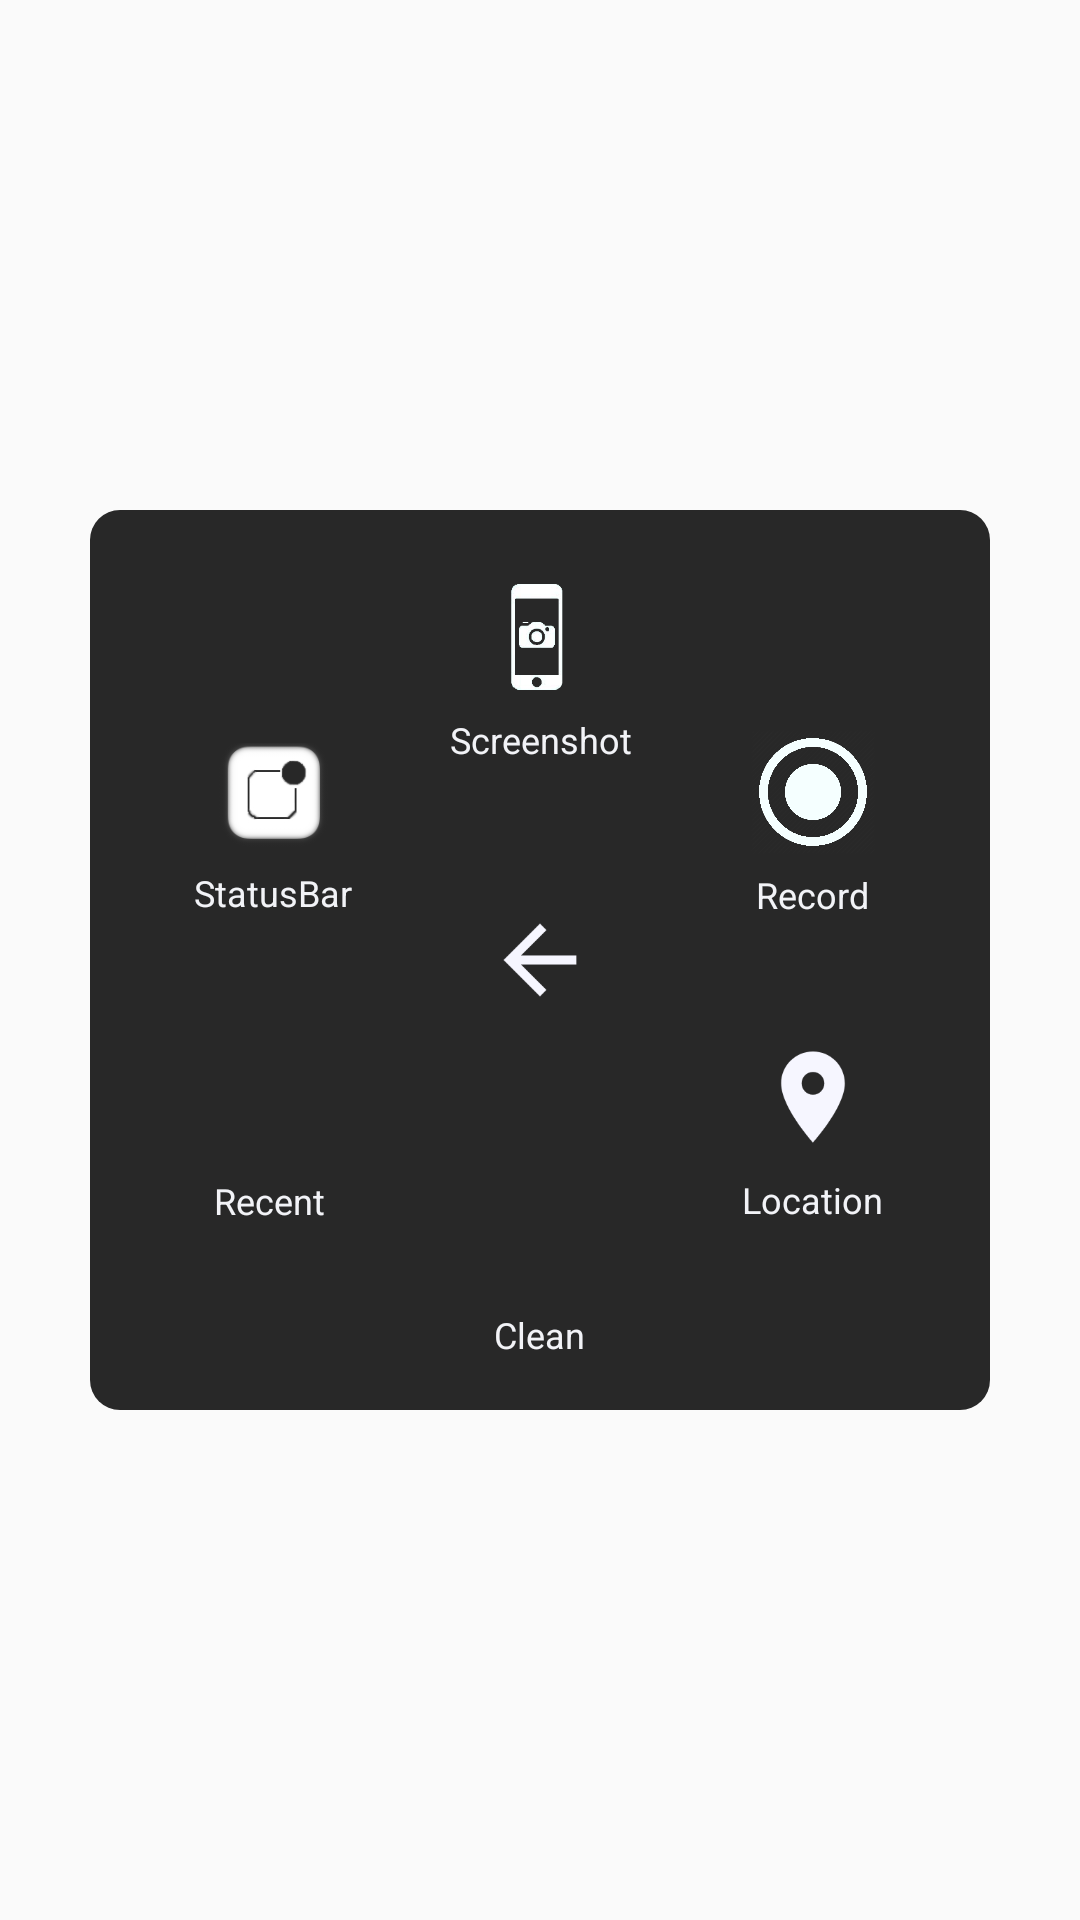

The Android layout XML behind this screen, and the referenced resources:
<!-- AndroidManifest.xml: application theme AppTheme -->
<!-- res/layout/service_device_sub_layou.xml -->
<?xml version="1.0" encoding="utf-8"?>
<RelativeLayout
    xmlns:android="http://schemas.android.com/apk/res/android"
    xmlns:app="http://schemas.android.com/apk/res-auto"
    xmlns:tools="http://schemas.android.com/tools"
    android:layout_width="match_parent"
    android:layout_height="match_parent">

    <androidx.constraintlayout.widget.ConstraintLayout
        android:layout_width="@dimen/root_layout_size"
        android:layout_height="@dimen/root_layout_size"
        android:layout_centerInParent="true"
        android:background="@drawable/layout_root_bg">

        <RelativeLayout
            android:id="@+id/parent_1_sub_device"
            android:layout_width="wrap_content"
            android:layout_height="wrap_content"
            app:layout_constraintBottom_toTopOf="@+id/btn_4_sub_device"
            app:layout_constraintEnd_toEndOf="parent"
            app:layout_constraintStart_toStartOf="parent"
            app:layout_constraintTop_toTopOf="parent"
            app:layout_constraintVertical_bias="0.296">
            <ImageButton
                android:id="@+id/btn_1_sub_device"
                android:layout_width="@dimen/layout_btn_size2"
                android:layout_height="@dimen/layout_btn_size2"
                android:background="@android:color/transparent"
                android:src="@drawable/screen_shot"
                android:scaleType="fitCenter"
                android:scaleX="0.8"
                android:scaleY="0.8"
                android:layout_centerHorizontal="true"
                tools:ignore="ContentDescription" />
            <TextView
                android:id="@+id/text_1_sub_device"
                android:layout_width="wrap_content"
                android:layout_height="wrap_content"
                android:text="@string/screenshot"
                android:textAlignment="center"
                android:textColor="@color/white_3"
                android:textSize="12sp"
                android:layout_centerHorizontal="true"
                android:layout_below="@id/btn_1_sub_device"/>
        </RelativeLayout>

        <RelativeLayout
            android:id="@+id/parent_2_sub_device"
            android:layout_width="wrap_content"
            android:layout_height="wrap_content"
            app:layout_constraintBottom_toBottomOf="parent"
            app:layout_constraintEnd_toStartOf="@+id/btn_4_sub_device"
            app:layout_constraintHorizontal_bias="0.486"
            app:layout_constraintStart_toStartOf="parent"
            app:layout_constraintTop_toTopOf="parent"
            app:layout_constraintVertical_bias="0.29">
            <ImageButton
                android:id="@+id/btn_2_sub_device"
                android:layout_width="@dimen/layout_btn_size2"
                android:layout_height="@dimen/layout_btn_size2"
                android:background="@android:color/transparent"
                android:src="@drawable/stratus_bar"
                android:scaleType="fitCenter"
                android:scaleX="0.8"
                android:scaleY="0.8"
                android:layout_centerHorizontal="true"
                tools:ignore="ContentDescription" />
            <TextView
                android:id="@+id/text_2_sub_device"
                android:layout_width="wrap_content"
                android:layout_height="wrap_content"
                android:text="@string/open_nstatusbar"
                android:textAlignment="center"
                android:textColor="@color/white_3"
                android:textSize="12sp"
                android:layout_below="@id/btn_2_sub_device"
                android:layout_centerHorizontal="true"/>
        </RelativeLayout>

        <RelativeLayout
            android:id="@+id/parent_3_sub_device"
            android:layout_width="wrap_content"
            android:layout_height="wrap_content"
            app:layout_constraintBottom_toBottomOf="parent"
            app:layout_constraintEnd_toEndOf="parent"
            app:layout_constraintHorizontal_bias="0.541"
            app:layout_constraintStart_toEndOf="@+id/btn_4_sub_device"
            app:layout_constraintTop_toTopOf="parent"
            app:layout_constraintVertical_bias="0.294">
            <ImageButton
                android:id="@+id/btn_3_sub_device"
                android:layout_width="@dimen/layout_btn_size2"
                android:layout_height="@dimen/layout_btn_size2"
                android:background="@android:color/transparent"
                android:scaleType="fitCenter"
                android:scaleX="0.8"
                android:scaleY="0.8"
                android:src="@drawable/record1"
                android:layout_centerHorizontal="true"
                tools:ignore="ContentDescription" />
            <TextView
                android:id="@+id/text_3_sub_device"
                android:layout_width="wrap_content"
                android:layout_height="wrap_content"
                android:text="@string/record"
                android:textAlignment="center"
                android:textColor="@color/white_3"
                android:textSize="12sp"
                android:layout_below="@id/btn_3_sub_device"
                android:layout_centerHorizontal="true"/>
        </RelativeLayout>

        <ImageButton
            android:id="@+id/btn_4_sub_device"
            android:layout_width="@dimen/layout_btn_size2"
            android:layout_height="@dimen/layout_btn_size2"
            android:src="@drawable/ic_baseline_arrow_back_24"
            android:background="@android:color/transparent"
            android:visibility="visible"
            android:scaleType="fitCenter"
            android:scaleX="0.7"
            android:scaleY="0.7"
            app:layout_constraintBottom_toBottomOf="parent"
            app:layout_constraintEnd_toEndOf="parent"
            app:layout_constraintStart_toStartOf="parent"
            app:layout_constraintTop_toTopOf="parent"
            tools:ignore="ContentDescription" />

        <RelativeLayout
            android:id="@+id/parent_5_sub_device"
            android:layout_width="wrap_content"
            android:layout_height="wrap_content"
            app:layout_constraintBottom_toBottomOf="parent"
            app:layout_constraintEnd_toStartOf="@+id/btn_4_sub_device"
            app:layout_constraintHorizontal_bias="0.472"
            app:layout_constraintStart_toStartOf="parent"
            app:layout_constraintTop_toBottomOf="@+id/parent_2_sub_device"
            app:layout_constraintVertical_bias="0.357">
            <ImageButton
                android:id="@+id/btn_5_sub_device"
                android:layout_width="@dimen/layout_btn_size2"
                android:layout_height="@dimen/layout_btn_size2"
                android:background="@android:color/transparent"
                android:scaleType="fitCenter"
                android:scaleX="0.7"
                android:scaleY="0.7"
                android:src="@drawable/ic_recent_white"
                android:layout_centerHorizontal="true"
                tools:ignore="ContentDescription" />
            <TextView
                android:id="@+id/text_5_sub_device"
                android:layout_width="wrap_content"
                android:layout_height="wrap_content"
                android:layout_below="@id/btn_5_sub_device"
                android:layout_centerHorizontal="true"
                android:text="@string/recent"
                android:textAlignment="center"
                android:textColor="@color/white_3"
                android:textSize="12sp"/>
        </RelativeLayout>

        <RelativeLayout
            android:id="@+id/parent_6_sub_device"
            android:layout_width="wrap_content"
            android:layout_height="wrap_content"
            app:layout_constraintBottom_toBottomOf="parent"
            app:layout_constraintEnd_toEndOf="parent"
            app:layout_constraintHorizontal_bias="0.541"
            app:layout_constraintStart_toEndOf="@+id/btn_4_sub_device"
            app:layout_constraintTop_toBottomOf="@+id/parent_3_sub_device"
            app:layout_constraintVertical_bias="0.351">
            <ImageButton
                android:id="@+id/btn_6_sub_device"
                android:layout_width="@dimen/layout_btn_size2"
                android:layout_height="@dimen/layout_btn_size2"
                android:background="@android:color/transparent"
                android:scaleType="fitCenter"
                android:scaleX="0.7"
                android:scaleY="0.7"
                android:src="@drawable/ic_baseline_location_on_24"
                tools:ignore="ContentDescription"
                android:layout_centerHorizontal="true"/>
            <TextView
                android:id="@+id/text_6_sub_device"
                android:layout_width="wrap_content"
                android:layout_height="wrap_content"
                android:layout_centerHorizontal="true"
                android:text="@string/location"
                android:textAlignment="center"
                android:textColor="@color/white_3"
                android:textSize="12sp"
                android:layout_below="@id/btn_6_sub_device"/>
        </RelativeLayout>


        <RelativeLayout
            android:id="@+id/parent_7_sub_device"
            android:layout_width="wrap_content"
            android:layout_height="wrap_content"
            app:layout_constraintBottom_toBottomOf="parent"
            app:layout_constraintEnd_toEndOf="parent"
            app:layout_constraintStart_toStartOf="parent"
            app:layout_constraintTop_toBottomOf="@+id/btn_4_sub_device"
            app:layout_constraintVertical_bias="0.692">

            <ImageButton
                android:id="@+id/btn_7_sub_device"
                android:layout_width="@dimen/layout_btn_size2"
                android:layout_height="@dimen/layout_btn_size2"
                android:background="@android:color/transparent"
                android:scaleType="fitCenter"
                android:scaleX="0.7"
                android:scaleY="0.7"
                android:src="@drawable/ic_boost_large_1"
                android:layout_centerHorizontal="true"
                tools:ignore="ContentDescription" />

            <TextView
                android:id="@+id/text_7_sub_device"
                android:layout_width="wrap_content"
                android:layout_height="wrap_content"
                android:layout_below="@id/btn_7_sub_device"
                android:layout_centerHorizontal="true"
                android:text="@string/clean"
                android:textAlignment="center"
                android:textColor="@color/white_3"
                android:textSize="12sp"/>
        </RelativeLayout>


    </androidx.constraintlayout.widget.ConstraintLayout>

</RelativeLayout>
<!-- resources referenced by this layout -->
<resources>
  <color name="white_3">#f2f3f7</color>
  <dimen name="layout_btn_size2">52dp</dimen>
  <dimen name="root_layout_size">300dp</dimen>
  <!-- drawable ic_baseline_arrow_back_24 (drawable) -->
  <vector android:height="24dp" android:tint="#F6F6FF"
      android:viewportHeight="24" android:viewportWidth="24"
      android:width="24dp" xmlns:android="http://schemas.android.com/apk/res/android">
      <path android:fillColor="@android:color/white" android:pathData="M20,11H7.83l5.59,-5.59L12,4l-8,8 8,8 1.41,-1.41L7.83,13H20v-2z"/>
  </vector>
  <!-- drawable ic_baseline_location_on_24 (drawable) -->
  <vector android:height="24dp" android:tint="#F6F6FF"
      android:viewportHeight="24" android:viewportWidth="24"
      android:width="24dp" xmlns:android="http://schemas.android.com/apk/res/android">
      <path android:fillColor="@android:color/white" android:pathData="M12,2C8.13,2 5,5.13 5,9c0,5.25 7,13 7,13s7,-7.75 7,-13c0,-3.87 -3.13,-7 -7,-7zM12,11.5c-1.38,0 -2.5,-1.12 -2.5,-2.5s1.12,-2.5 2.5,-2.5 2.5,1.12 2.5,2.5 -1.12,2.5 -2.5,2.5z"/>
  </vector>
  <!-- drawable layout_root_bg (drawable) -->
  <?xml version="1.0" encoding="utf-8"?>
  <layer-list xmlns:android="http://schemas.android.com/apk/res/android">
      <item>
          <shape android:shape="rectangle">
              <corners android:radius="10dp"/>
              <solid android:color="@color/black_1"/>
          </shape>
      </item>
  </layer-list>
  <!-- drawable record1: png bitmap (drawable, 29815 bytes) -->
  <!-- drawable screen_shot: png bitmap (drawable, 20452 bytes) -->
  <!-- drawable stratus_bar: png bitmap (drawable, 10548 bytes) -->
  <string name="clean">Clean</string>
  <string name="location">Location</string>
  <string name="open_nstatusbar">"StatusBar"</string>
  <string name="recent">Recent</string>
  <string name="record">Record</string>
  <string name="screenshot">Screenshot</string>
  <style name="AppTheme" parent="Theme.AppCompat.Light.DarkActionBar">
          
          <item name="colorPrimary">@color/colorPrimary</item>
          <item name="colorPrimaryDark">@color/colorPrimaryDark</item>
          <item name="colorAccent">@color/colorAccent</item>
          <item name="windowActionBar">false</item>
          <item name="windowNoTitle">true</item>
      </style>
  <color name="black_1">#282828</color>
  <color name="colorPrimary">#6200EE</color>
  <color name="colorPrimaryDark">#3700B3</color>
  <color name="colorAccent">#03DAC5</color>
</resources>
